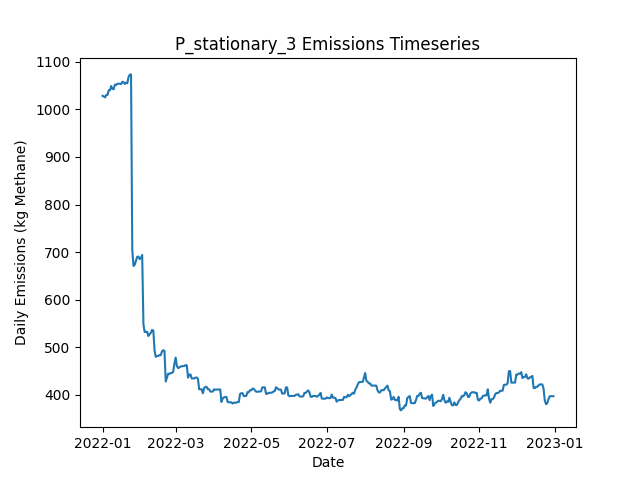

The data file committed next to this chart (first rows):
Date, Daily Emissions (Kg Methane), Daily Mitigable Emissions (Kg Methane), Daily Non-Mitigable Emissions (Kg Methan…, Daily Cost ($), Active Leaks, New Leaks, Leaks Repaired, Leaks Naturally Repaired, Leaks Tagged, Daily Repair Cost ($), Daily Natural Repair Cost ($), stationary Deployment Cost ($), stationary Sites flagged for Follow-Up, stationary Leaks tagged for repair, stationary Sites Visited, stationary Travel Time (Minutes), stationary Survey Time (Minutes), OGI_FU Deployment Cost ($), OGI_FU Sites flagged for Follow-Up, OGI_FU Leaks tagged for repair, OGI_FU Sites Visited, OGI_FU Travel Time (Minutes), OGI_FU Survey Time (Minutes)
2022-01-01, 1028, 688.2, 340.2, 6030, 372, 376, 0, 4, 0.00000, 0.00000, 800, 6030, 0, , 10, 0, 0, 0.00000, , 0, 0, 0, 0
2022-01-02, 1027, 688.7, 338.5, 30, 374, 3, 0, 0, 0.00000, 0.00000, 0.00000, 30, 0, , 10, 0, 0, 0.00000, , 0, 0, 0, 0
2022-01-03, 1025, 688.7, 336.5, 30, 373, 0, 0, 0, 0.00000, 0.00000, 0.00000, 30, 0, , 10, 0, 0, 0.00000, , 0, 0, 0, 0
2022-01-04, 1030, 686, 344.3, 30, 372, 1, 0, 1, 0.00000, 0.00000, 200, 30, 0, , 10, 0, 0, 0.00000, , 0, 0, 0, 0
2022-01-05, 1030, 677.7, 352.6, 30, 372, 1, 0, 1, 0.00000, 0.00000, 200, 30, 0, , 10, 0, 0, 0.00000, , 0, 0, 0, 0
2022-01-06, 1040, 687.8, 352.6, 30, 373, 2, 0, 1, 0.00000, 0.00000, 200, 30, 0, , 10, 0, 0, 0.00000, , 0, 0, 0, 0
2022-01-07, 1040, 687.8, 352.6, 30, 373, 1, 0, 1, 0.00000, 0.00000, 200, 30, 0, , 10, 0, 0, 0.00000, , 0, 0, 0, 0
2022-01-08, 1049, 696.5, 352.6, 30, 375, 2, 0, 0, 0.00000, 0.00000, 0.00000, 30, 0, , 10, 0, 0, 0.00000, , 0, 0, 0, 0
2022-01-09, 1043, 688.2, 354.6, 30, 375, 1, 0, 1, 0.00000, 0.00000, 200, 30, 0, , 10, 0, 0, 0.00000, , 0, 0, 0, 0
2022-01-10, 1043, 688, 354.6, 3030, 374, 0, 0, 1, 113, 0.00000, 200, 30, 10, , 10, 0, 0, 3000, , 113, 9, 360, 1080
2022-01-11, 1052, 688, 364.2, 530, 376, 2, 0, 0, 19, 0.00000, 0.00000, 30, 0, , 10, 0, 0, 500, , 19, 1, 30, 120
2022-01-12, 1051, 687.1, 364.2, 30, 375, 1, 0, 2, 0.00000, 0.00000, 400, 30, 0, , 10, 0, 0, 0.00000, , 0, 0, 0, 0
2022-01-13, 1054, 689.8, 364.2, 30, 376, 1, 0, 0, 0.00000, 0.00000, 0.00000, 30, 0, , 10, 0, 0, 0.00000, , 0, 0, 0, 0
2022-01-14, 1054, 689.8, 364.2, 30, 376, 0, 0, 0, 0.00000, 0.00000, 0.00000, 30, 0, , 10, 0, 0, 0.00000, , 0, 0, 0, 0
2022-01-15, 1054, 689.8, 364.2, 30, 376, 0, 0, 0, 0.00000, 0.00000, 0.00000, 30, 0, , 10, 0, 0, 0.00000, , 0, 0, 0, 0
2022-01-16, 1053, 689.3, 363.7, 30, 374, 0, 0, 1, 0.00000, 0.00000, 200, 30, 0, , 10, 0, 0, 0.00000, , 0, 0, 0, 0
2022-01-17, 1058, 692, 365.9, 30, 377, 3, 0, 0, 0.00000, 0.00000, 0.00000, 30, 0, , 10, 0, 0, 0.00000, , 0, 0, 0, 0
2022-01-18, 1057, 692, 365.3, 30, 376, 0, 0, 0, 0.00000, 0.00000, 0.00000, 30, 0, , 10, 0, 0, 0.00000, , 0, 0, 0, 0
2022-01-19, 1053, 692, 361.3, 3030, 374, 0, 0, 0, 125, 0.00000, 0.00000, 30, 10, , 10, 0, 0, 3000, , 125, 9, 360, 1080
2022-01-20, 1056, 694.7, 361.3, 530, 375, 1, 0, 0, 14, 0.00000, 0.00000, 30, 0, , 10, 0, 0, 500, , 14, 1, 30, 120
2022-01-21, 1055, 693.6, 361.3, 30, 375, 1, 0, 1, 0.00000, 0.00000, 200, 30, 0, , 10, 0, 0, 0.00000, , 0, 0, 0, 0
2022-01-22, 1068, 709, 359.3, 30, 376, 3, 0, 1, 0.00000, 0.00000, 200, 30, 0, , 10, 0, 0, 0.00000, , 0, 0, 0, 0
2022-01-23, 1073, 713.5, 359.3, 30, 377, 1, 0, 0, 0.00000, 0.00000, 0.00000, 30, 0, , 10, 0, 0, 0.00000, , 0, 0, 0, 0
2022-01-24, 1074, 716.6, 356.9, 30, 377, 2, 0, 0, 0.00000, 0.00000, 0.00000, 30, 0, , 10, 0, 0, 0.00000, , 0, 0, 0, 0
2022-01-25, 704.6, 345.7, 358.9, 19430, 281, 1, 97, 0, 0.00000, 19400, 0.00000, 30, 0, , 10, 0, 0, 0.00000, , 0, 0, 0, 0
2022-01-26, 670.8, 311, 359.8, 2830, 270, 3, 14, 0, 0.00000, 2800, 0.00000, 30, 0, , 10, 0, 0, 0.00000, , 0, 0, 0, 0
2022-01-27, 673.5, 313.7, 359.8, 30, 271, 1, 0, 0, 0.00000, 0.00000, 0.00000, 30, 0, , 10, 0, 0, 0.00000, , 0, 0, 0, 0
2022-01-28, 681.8, 313.7, 368.1, 3030, 272, 1, 0, 0, 74, 0.00000, 0.00000, 30, 10, , 10, 0, 0, 3000, , 74, 9, 360, 1080
2022-01-29, 690, 313.7, 376.3, 530, 273, 1, 0, 0, 13, 0.00000, 0.00000, 30, 0, , 10, 0, 0, 500, , 13, 1, 30, 120
2022-01-30, 690.5, 314.2, 376.3, 30, 274, 1, 0, 0, 0.00000, 0.00000, 0.00000, 30, 0, , 10, 0, 0, 0.00000, , 0, 0, 0, 0
2022-01-31, 685.1, 317.1, 368.1, 30, 275, 2, 0, 0, 0.00000, 0.00000, 0.00000, 30, 0, , 10, 0, 0, 0.00000, , 0, 0, 0, 0
2022-02-01, 687.8, 319.8, 368.1, 30, 276, 1, 0, 0, 0.00000, 0.00000, 0.00000, 30, 0, , 10, 0, 0, 0.00000, , 0, 0, 0, 0
2022-02-02, 693.8, 325.8, 368.1, 30, 277, 1, 0, 0, 0.00000, 0.00000, 0.00000, 30, 0, , 10, 0, 0, 0.00000, , 0, 0, 0, 0
2022-02-03, 548.4, 180.3, 368.1, 11230, 223, 2, 56, 0, 0.00000, 11200, 0.00000, 30, 0, , 10, 0, 0, 0.00000, , 0, 0, 0, 0
2022-02-04, 531.9, 165.8, 366.1, 1430, 217, 2, 7, 0, 0.00000, 1400, 0.00000, 30, 0, , 10, 0, 0, 0.00000, , 0, 0, 0, 0
2022-02-05, 532.3, 165.8, 366.5, 30, 218, 1, 0, 0, 0.00000, 0.00000, 0.00000, 30, 0, , 10, 0, 0, 0.00000, , 0, 0, 0, 0
2022-02-06, 532.3, 165.8, 366.5, 3030, 218, 0, 0, 0, 57, 0.00000, 0.00000, 30, 10, , 10, 0, 0, 3000, , 57, 9, 360, 1080
2022-02-07, 523.4, 165.8, 357.6, 530, 217, 0, 0, 0, 6, 0.00000, 0.00000, 30, 0, , 10, 0, 0, 500, , 6, 1, 30, 120
2022-02-08, 527.4, 167.6, 359.8, 30, 221, 4, 0, 0, 0.00000, 0.00000, 0.00000, 30, 0, , 10, 0, 0, 0.00000, , 0, 0, 0, 0
2022-02-09, 530.3, 170.5, 359.8, 30, 223, 2, 0, 0, 0.00000, 0.00000, 0.00000, 30, 0, , 10, 0, 0, 0.00000, , 0, 0, 0, 0
2022-02-10, 536.5, 176.5, 360, 30, 225, 3, 0, 1, 0.00000, 0.00000, 200, 30, 0, , 10, 0, 0, 0.00000, , 0, 0, 0, 0
2022-02-11, 534.6, 176.5, 358, 30, 224, 0, 0, 0, 0.00000, 0.00000, 0.00000, 30, 0, , 10, 0, 0, 0.00000, , 0, 0, 0, 0
2022-02-12, 492.7, 132.3, 360.5, 4030, 207, 3, 20, 0, 0.00000, 4000, 0.00000, 30, 0, , 10, 0, 0, 0.00000, , 0, 0, 0, 0
2022-02-13, 479.8, 120, 359.8, 1230, 201, 2, 6, 0, 0.00000, 1200, 0.00000, 30, 0, , 10, 0, 0, 0.00000, , 0, 0, 0, 0
2022-02-14, 481.6, 121.8, 359.8, 30, 203, 2, 0, 0, 0.00000, 0.00000, 0.00000, 30, 0, , 10, 0, 0, 0.00000, , 0, 0, 0, 0
2022-02-15, 481.6, 121.8, 359.8, 3030, 203, 1, 0, 0, 39, 0.00000, 0.00000, 30, 10, , 10, 0, 0, 3000, , 39, 9, 360, 1080
2022-02-16, 483.3, 121.6, 361.8, 530, 203, 1, 0, 1, 10, 0.00000, 200, 30, 0, , 10, 0, 0, 500, , 10, 1, 30, 120
2022-02-17, 483.3, 121.6, 361.8, 30, 203, 0, 0, 0, 0.00000, 0.00000, 0.00000, 30, 0, , 10, 0, 0, 0.00000, , 0, 0, 0, 0
2022-02-18, 491.3, 127.6, 363.7, 30, 205, 2, 0, 0, 0.00000, 0.00000, 0.00000, 30, 0, , 10, 0, 0, 0.00000, , 0, 0, 0, 0
2022-02-19, 493.7, 127.6, 366.2, 30, 207, 2, 0, 0, 0.00000, 0.00000, 0.00000, 30, 0, , 10, 0, 0, 0.00000, , 0, 0, 0, 0
2022-02-20, 492, 127.8, 364.2, 30, 207, 1, 0, 0, 0.00000, 0.00000, 0.00000, 30, 0, , 10, 0, 0, 0.00000, , 0, 0, 0, 0
2022-02-21, 427.9, 63.68, 364.2, 5430, 181, 1, 27, 0, 0.00000, 5400, 0.00000, 30, 0, , 10, 0, 0, 0.00000, , 0, 0, 0, 0
2022-02-22, 436.1, 71.95, 364.2, 30, 182, 1, 0, 0, 0.00000, 0.00000, 0.00000, 30, 0, , 10, 0, 0, 0.00000, , 0, 0, 0, 0
2022-02-23, 444.4, 80.22, 364.2, 30, 183, 1, 0, 0, 0.00000, 0.00000, 0.00000, 30, 0, , 10, 0, 0, 0.00000, , 0, 0, 0, 0
2022-02-24, 443.7, 80.22, 363.5, 3030, 182, 0, 0, 0, 36, 0.00000, 0.00000, 30, 10, , 10, 0, 0, 3000, , 36, 9, 360, 1080
2022-02-25, 445.7, 80.22, 365.5, 530, 183, 1, 0, 0, 8, 0.00000, 0.00000, 30, 0, , 10, 0, 0, 500, , 8, 1, 30, 120
2022-02-26, 445.9, 80.22, 365.7, 30, 184, 1, 0, 0, 0.00000, 0.00000, 0.00000, 30, 0, , 10, 0, 0, 0.00000, , 0, 0, 0, 0
2022-02-27, 448.1, 79.99, 368.1, 30, 185, 2, 0, 1, 0.00000, 0.00000, 200, 30, 0, , 10, 0, 0, 0.00000, , 0, 0, 0, 0
2022-02-28, 465.3, 88.26, 377.1, 30, 187, 2, 0, 0, 0.00000, 0.00000, 0.00000, 30, 0, , 10, 0, 0, 0.00000, , 0, 0, 0, 0
2022-03-01, 478.3, 101.2, 377.1, 30, 189, 3, 0, 1, 0.00000, 0.00000, 200, 30, 0, , 10, 0, 0, 0.00000, , 0, 0, 0, 0
... 305 more rows
